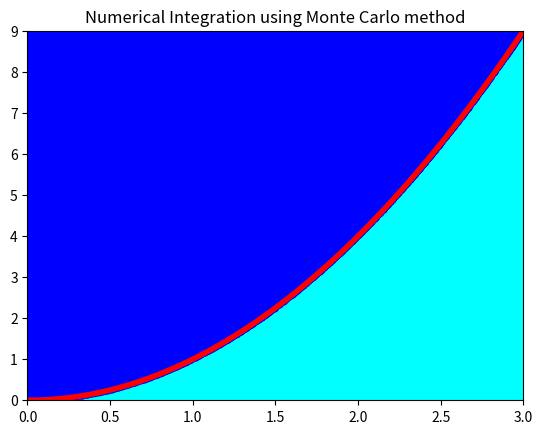

Write Python code to recreate this figure.
import random
import numpy as np
import matplotlib.pyplot as plt

random.seed(2)

f= lambda x: x**2
a = 0.0
b= 3.0

NumSteps = 1000000
XIntegral = []
YIntegral = []

XRectangle = []
YRectangle = []

ymin = f(a)
ymax = ymin

for i in range(NumSteps):
  x = a + (b-a) * float(i)/NumSteps
  y = f(x)

  if y < ymin: ymin = y
  if y > ymax: ymax = y

A = (b-a) * (ymax - ymin)
N = 1000000
M = 0

for k in range(N):
  x = a + (b-a) * random.random()
  y = ymin + (ymax - ymin) * random.random()

  if y <= f(x):
    M += 1
    XIntegral.append(x)
    YIntegral.append(y)

  else:
    XRectangle.append(x)
    YRectangle.append(y)

NumericalIntegral = M/N * A
print('Numerical integration = ' + str(NumericalIntegral))

Xlin = np.linspace(a,b)
Ylin = []

for x in Xlin:
  Ylin.append(f(x))

plt.axis([0,b,0,f(b)])

plt.plot(Xlin, Ylin, color='red', linewidth='4')
plt.scatter(XIntegral, YIntegral, color='cyan', marker='.')
plt.scatter(XRectangle, YRectangle, color='blue', marker='.')

plt.title('Numerical Integration using Monte Carlo method')
plt.show()

# Iteracion
# teorema de limite central
# teorema de numeros grandes
# funciones de agregacion (mean, min, max)
# M/N * (Factor a multiplicar)